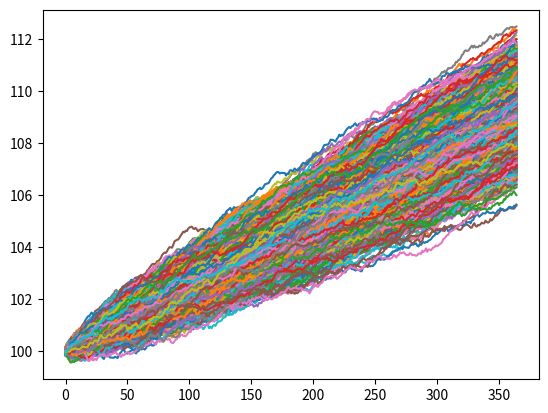

Write the Python code that produced this figure.
import matplotlib.pyplot as plt
import numpy as np
import math


class European_Call_Payoff:

    def __init__(self, strike):
        self.strike = strike

    def get_payoff(self, stock_price):
        if stock_price > self.strike:
            return stock_price - self.strike
        else:
            return 0


class BetaMotion:

    def simulate_paths(self):
        while(self.T - self.dt > 0):
            dWt = np.random.beta(14, 6) - 0.65 # Beta Motion
            dYt = self.drift*self.dt + self.volatility*dWt  # Change in price
            self.current_price += dYt  # Add the change to the current price
            self.prices.append(self.current_price)  # Append new price to series
            self.T -= self.dt  # Accound for the step in time

    def __init__(self, initial_price, drift, volatility, dt, T):
        self.current_price = initial_price
        self.initial_price = initial_price
        self.drift = drift
        self.volatility = volatility
        self.dt = dt
        self.T = T
        self.prices = []
        self.simulate_paths()

# Model Parameters
paths = 5000 #iterations?
initial_price = 100
drift = -0.01
volatility = 0.5
dt = 1/365
T = 1
price_paths = []

# Generate a set of sample paths
for i in range(0, paths):
    price_paths.append(BetaMotion(initial_price, drift, volatility, dt, T).prices)

call_payoffs = []
ec = European_Call_Payoff(initial_price)
risk_free_rate = .01
for price_path in price_paths:
    call_payoffs.append(ec.get_payoff(price_path[-1])/(1 + risk_free_rate))  # We get the last stock price in the series generated by GBM to determin the payoff and discount it by one year

# Plot the set of generated sample paths
for price_path in price_paths:
    plt.plot(price_path)
plt.show()

print(np.average(call_payoffs)*100)  # Options are in blocks of 100